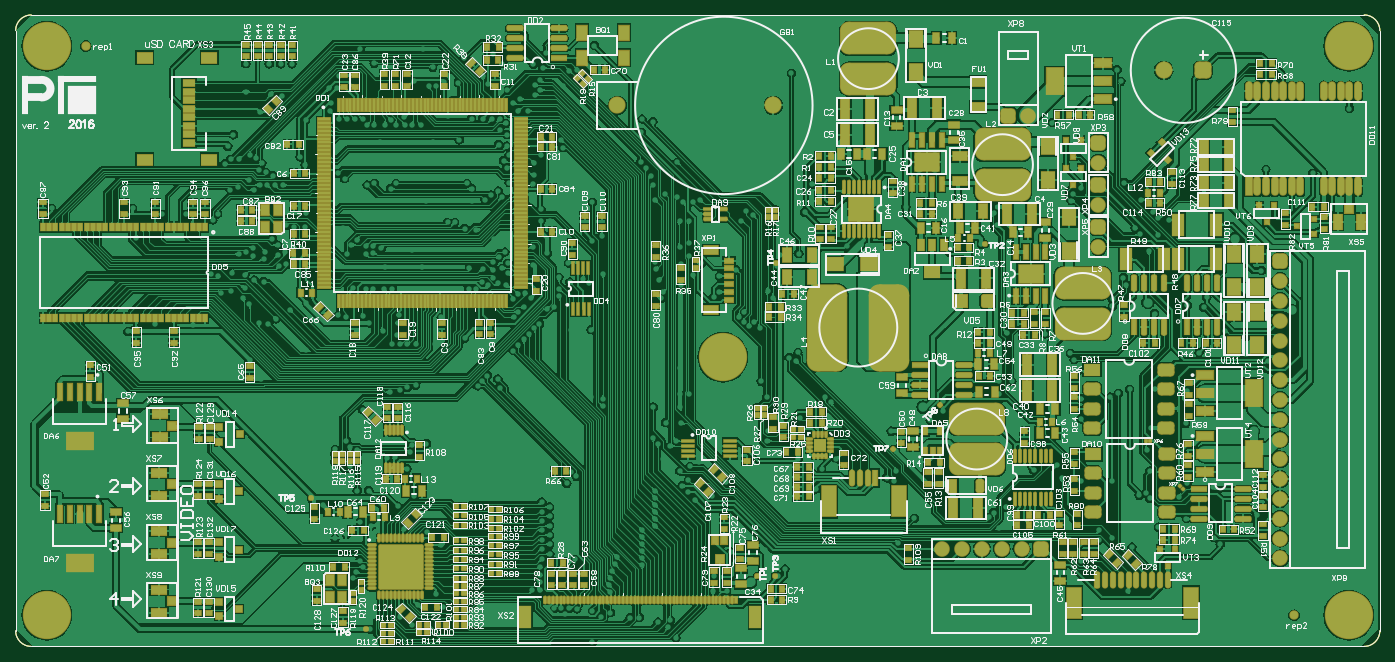
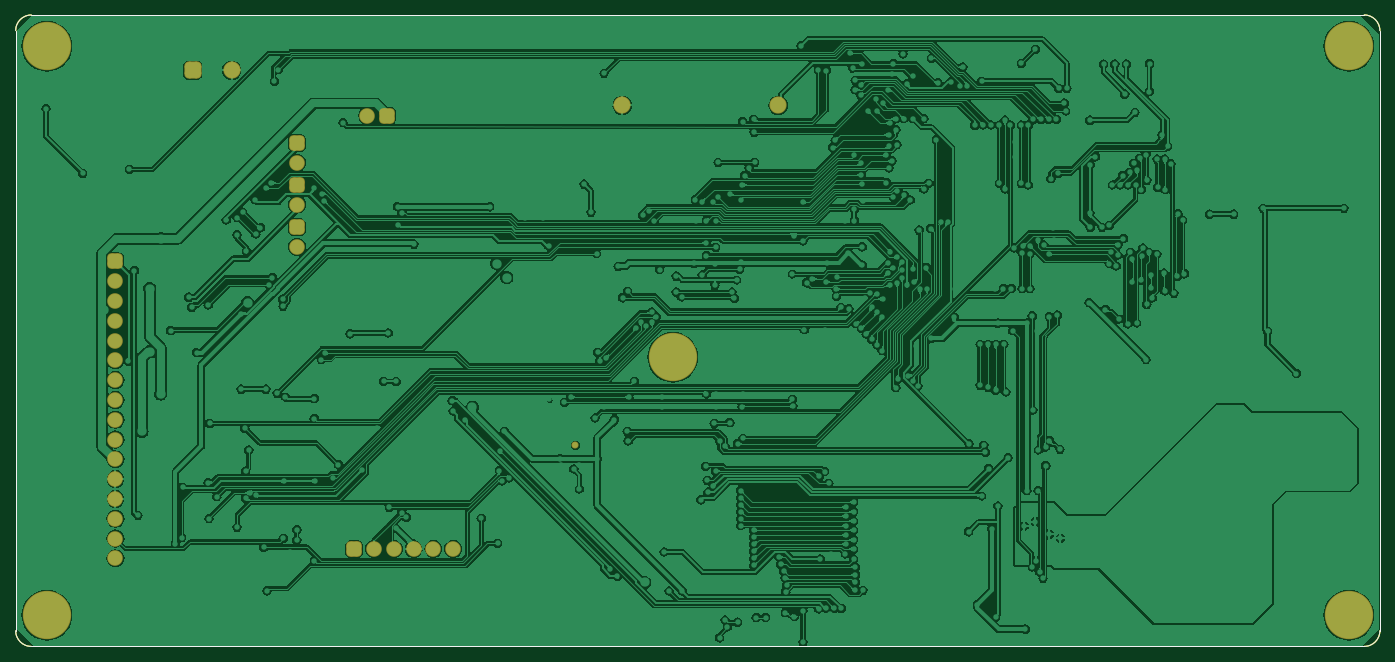
Circuit board: 7 layer files. Board 175.0 x 81.0 mm.
- bottom_copper: PLC1.GBL (246941 bytes)
- bottom_silk: PLC1.GBO (432 bytes)
- bottom_mask: PLC1.GBS (2449 bytes)
- outline: PLC1.GM1 (779 bytes)
- top_copper: PLC1.GTL (828953 bytes)
- top_silk: PLC1.GTO (175080 bytes)
- top_mask: PLC1.GTS (36904 bytes)

=== bottom_copper: PLC1.GBL (246941 bytes, source omitted) ===
=== bottom_silk: PLC1.GBO ===
G04 Layer_Color=32896*
%FSLAX43Y43*%
%MOMM*%
G71*
G01*
G75*
%ADD116C,0.100*%
D116*
X198400Y54400D02*
G03*
X200400Y56400I0J2000D01*
G01*
X25400Y56400D02*
G03*
X27400Y54400I2000J0D01*
G01*
X27400Y135400D02*
G03*
X25400Y133400I0J-2000D01*
G01*
X200400Y133400D02*
G03*
X198400Y135400I-2000J0D01*
G01*
X27400Y54400D02*
X198400Y54400D01*
X25400Y133400D02*
X25400Y56400D01*
X27400Y135400D02*
X198400D01*
X200400Y56400D02*
Y133400D01*
M02*

=== bottom_mask: PLC1.GBS (2449 bytes, source withheld) ===
=== outline: PLC1.GM1 ===
G04 Layer_Color=16711935*
%FSLAX43Y43*%
%MOMM*%
G71*
G01*
G75*
%ADD116C,0.100*%
D116*
X198400Y54400D02*
G03*
X200400Y56400I0J2000D01*
G01*
X25400Y56400D02*
G03*
X27400Y54400I2000J0D01*
G01*
X27400Y135400D02*
G03*
X25400Y133400I0J-2000D01*
G01*
X200400Y133400D02*
G03*
X198400Y135400I-2000J0D01*
G01*
X27400Y54400D02*
X198400Y54400D01*
X25400Y133400D02*
X25400Y56400D01*
X27400Y135400D02*
X198400D01*
X200400Y56400D02*
Y133400D01*
X198400Y54400D02*
G03*
X200400Y56400I0J2000D01*
G01*
X25400Y56400D02*
G03*
X27400Y54400I2000J0D01*
G01*
X27400Y135400D02*
G03*
X25400Y133400I0J-2000D01*
G01*
X200400Y133400D02*
G03*
X198400Y135400I-2000J0D01*
G01*
X27400Y54400D02*
X198400Y54400D01*
X25400Y133400D02*
X25400Y56400D01*
X27400Y135400D02*
X198400D01*
X200400Y56400D02*
Y133400D01*
M02*

=== top_copper: PLC1.GTL (828953 bytes, source omitted) ===
=== top_silk: PLC1.GTO (175080 bytes, source omitted) ===
=== top_mask: PLC1.GTS (36904 bytes, source omitted) ===
